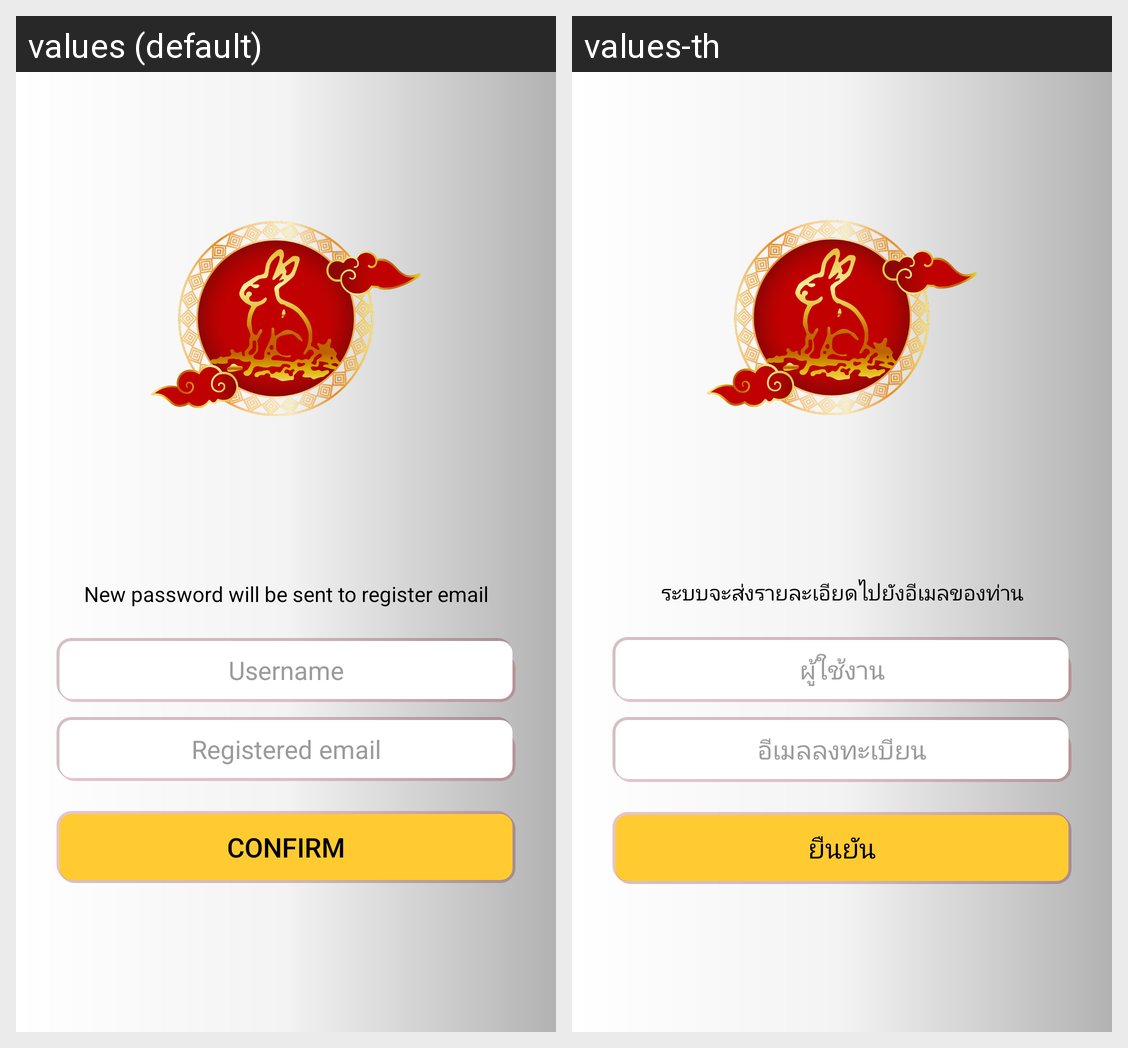

The same Android screen rendered under two of its app's locales, left to right. List the strings drawn on it with the default value and each locale's translation.
Android screen res/layout/fragment_forget_password.xml rendered under 2 locales, left to right: values (default), values-th. Device: Nexus 5 (rendered at 1080×1920; each locale shown at half size, 540×960, under a caption strip naming it); theme AppTheme.
Strings drawn on this screen, with the default value and each locale's value (text and hints the layout hard-codes, and strings that could not be matched under every locale, appear in the picture but are not listed):

alert_forget
  values: New password will be sent to register email
  values-th: ระบบจะส่งรายละเอียดไปยังอีเมลของท่าน

user
  values: Username
  values-th: ผู้ใช้งาน

regis_email
  values: Registered email
  values-th: อีเมลลงทะเบียน

btn_confirm
  values: Confirm
  values-th: ยืนยัน
